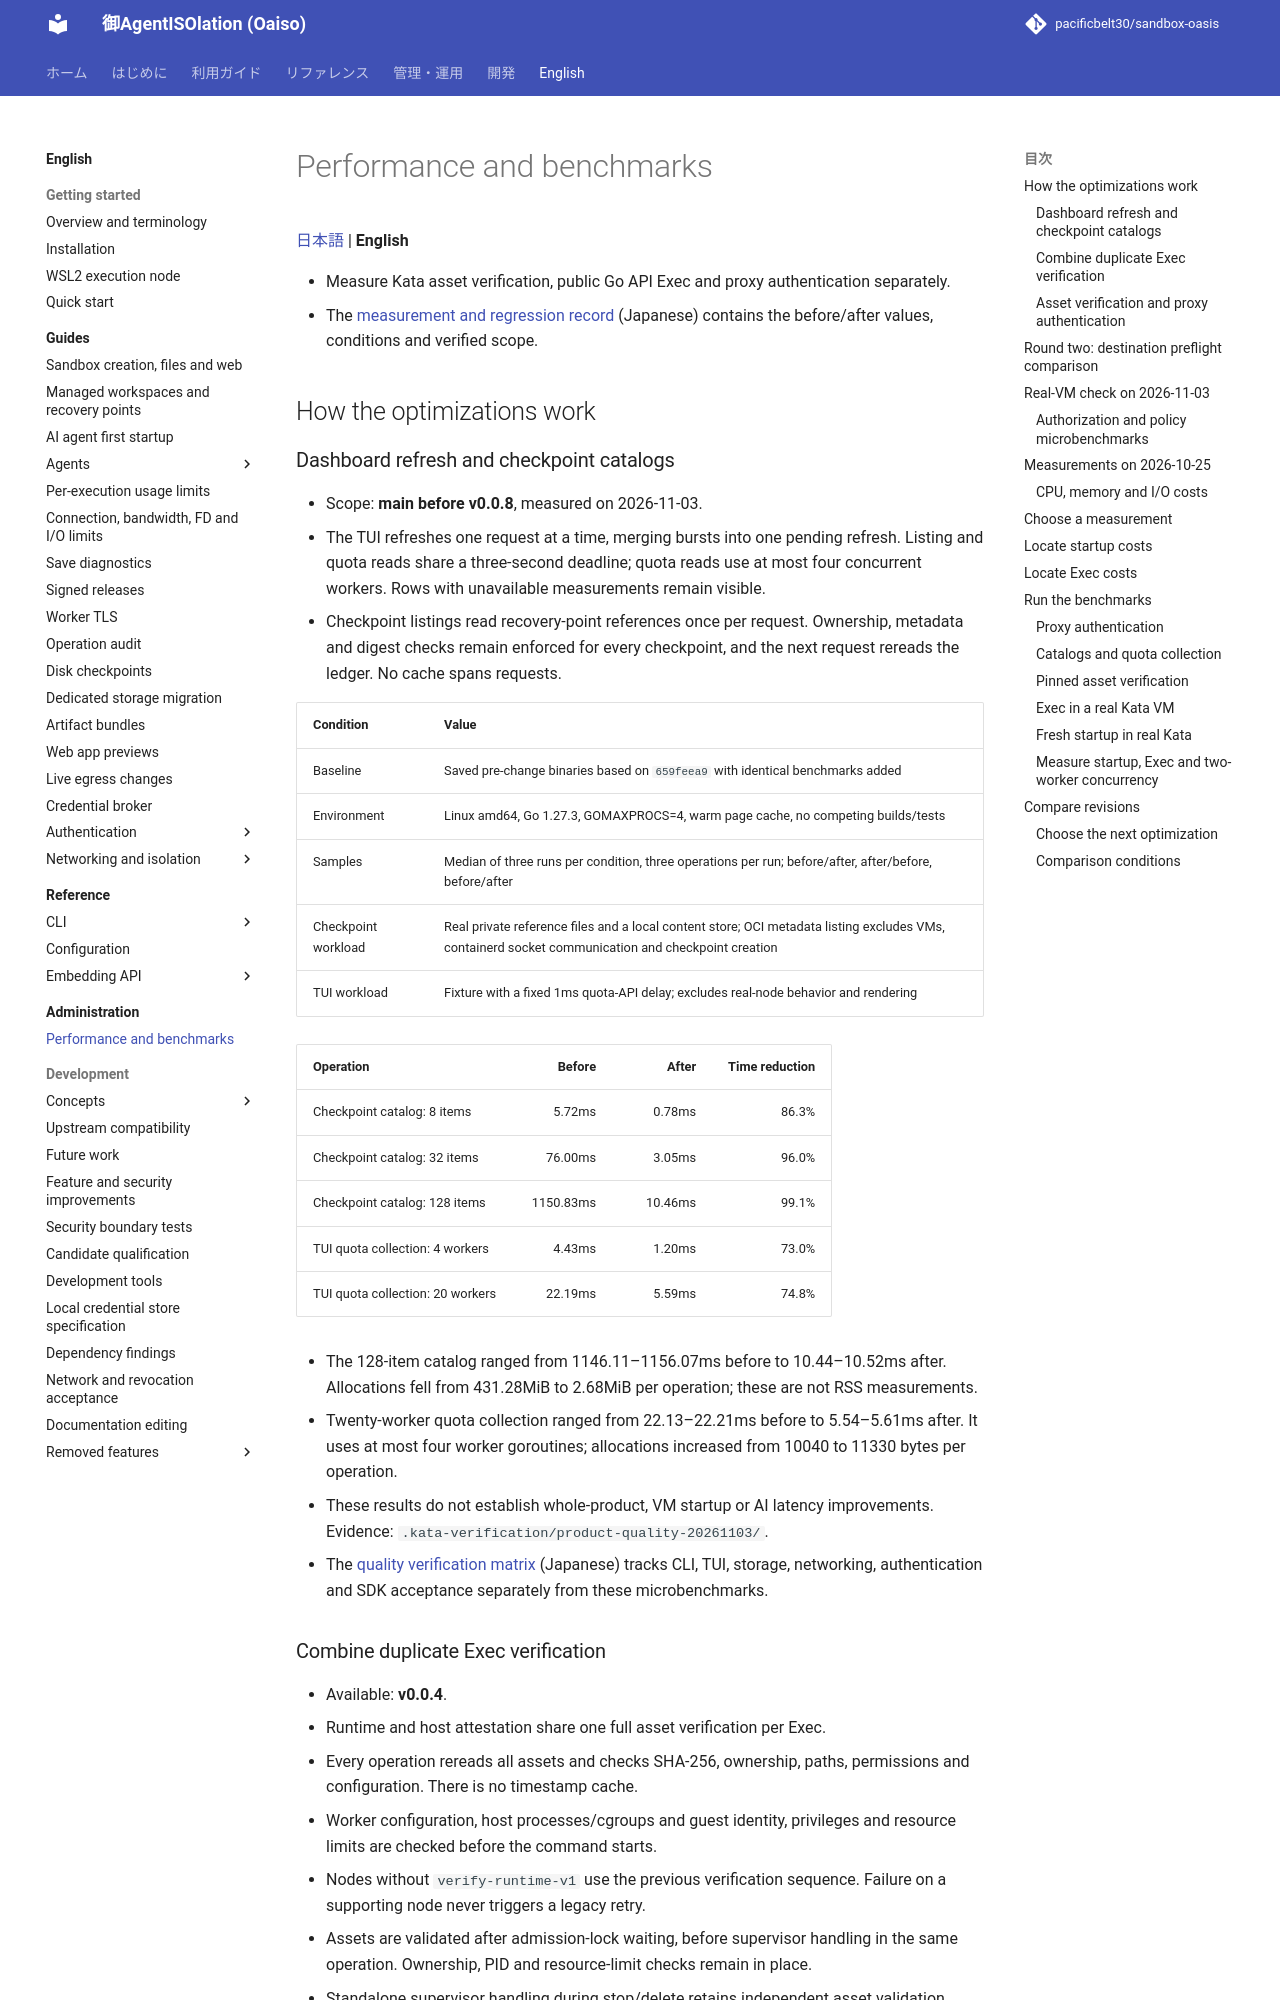

repository: pacificbelt30/sandbox-oasis · page: en/performance/index.html · generator: mkdocs

# Performance and benchmarks

[日本語](../performance.md) | **English**

- Measure Kata asset verification, public Go API Exec and proxy authentication separately.
- The [measurement and regression record](../testing.md#2026-10-21の性能計測) (Japanese) contains the before/after values, conditions and verified scope.

## How the optimizations work

### Dashboard refresh and checkpoint catalogs

- Scope: **main before v0.0.8**, measured on 2026-11-03.
- The TUI refreshes one request at a time, merging bursts into one pending refresh. Listing and quota reads share a three-second deadline; quota reads use at most four concurrent workers. Rows with unavailable measurements remain visible.
- Checkpoint listings read recovery-point references once per request. Ownership, metadata and digest checks remain enforced for every checkpoint, and the next request rereads the ledger. No cache spans requests.

| Condition | Value |
|---|---|
| Baseline | Saved pre-change binaries based on `659feea9` with identical benchmarks added |
| Environment | Linux amd64, Go 1.27.3, GOMAXPROCS=4, warm page cache, no competing builds/tests |
| Samples | Median of three runs per condition, three operations per run; before/after, after/before, before/after |
| Checkpoint workload | Real private reference files and a local content store; OCI metadata listing excludes VMs, containerd socket communication and checkpoint creation |
| TUI workload | Fixture with a fixed 1ms quota-API delay; excludes real-node behavior and rendering |

| Operation | Before | After | Time reduction |
|---|---:|---:|---:|
| Checkpoint catalog: 8 items | 5.72ms | 0.78ms | 86.3% |
| Checkpoint catalog: 32 items | 76.00ms | 3.05ms | 96.0% |
| Checkpoint catalog: 128 items | 1150.83ms | 10.46ms | 99.1% |
| TUI quota collection: 4 workers | 4.43ms | 1.20ms | 73.0% |
| TUI quota collection: 20 workers | 22.19ms | 5.59ms | 74.8% |

- The 128-item catalog ranged from 1146.11–1156.07ms before to 10.44–10.52ms after. Allocations fell from 431.28MiB to 2.68MiB per operation; these are not RSS measurements.
- Twenty-worker quota collection ranged from 22.13–22.21ms before to 5.54–5.61ms after. It uses at most four worker goroutines; allocations increased from 10040 to 11330 bytes per operation.
- These results do not establish whole-product, VM startup or AI latency improvements. Evidence: `.kata-verification/product-quality-20261103/`.
- The [quality verification matrix](../testing.md#全機能の品質確認2026-11-03) (Japanese) tracks CLI, TUI, storage, networking, authentication and SDK acceptance separately from these microbenchmarks.
